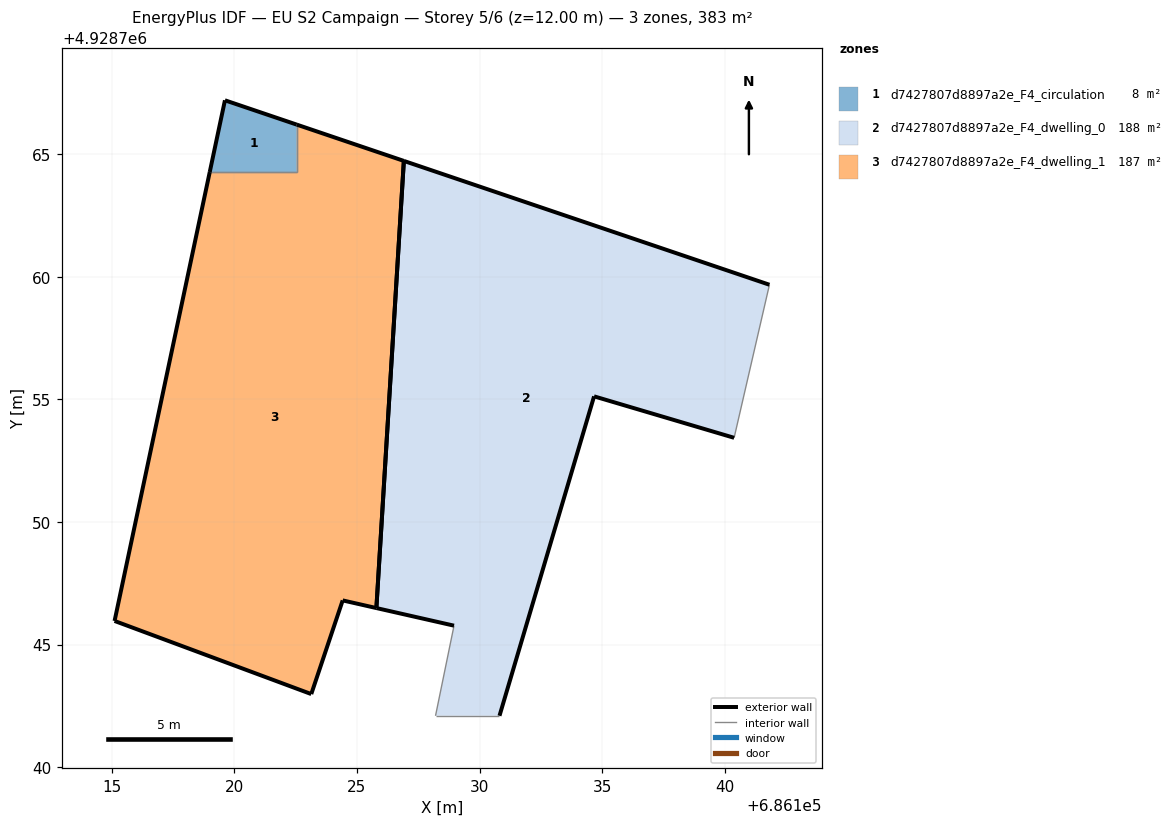
=== STOREY PLAN SPEC (per zone: floor XY polygon, exterior-wall plan segments, windows/doors) ===
zone 1: d7427807d8897a2e_F4_circulation  (8.0 m²)
  floor: (686122.55, 4928764.27) (686122.55, 4928766.20) (686119.62, 4928767.19) (686119.00, 4928764.27)
  exterior wall: (686119.00, 4928764.27) – (686119.62, 4928767.19)  [3.0 m]
  exterior wall: (686119.62, 4928767.19) – (686122.55, 4928766.20)  [3.1 m]
  interior walls: 2
zone 2: d7427807d8897a2e_F4_dwelling_0  (187.8 m²)
  floor: (686130.81, 4928742.10) (686134.67, 4928755.12) (686140.38, 4928753.43) (686141.82, 4928759.67) (686126.92, 4928764.72) (686125.79, 4928746.49) (686128.96, 4928745.77) (686128.21, 4928742.10)
  exterior wall: (686140.38, 4928753.43) – (686134.67, 4928755.12)  [6.0 m]
  exterior wall: (686134.67, 4928755.12) – (686130.81, 4928742.10)  [13.6 m]
  exterior wall: (686128.96, 4928745.77) – (686125.80, 4928746.49)  [3.2 m]
  exterior wall: (686126.92, 4928764.72) – (686141.82, 4928759.67)  [15.7 m]
  exterior wall: (686125.80, 4928746.49) – (686126.92, 4928764.72)  [18.3 m]
  interior walls: 3
zone 3: d7427807d8897a2e_F4_dwelling_1  (187.1 m²)
  floor: (686125.79, 4928746.49) (686126.92, 4928764.72) (686122.55, 4928766.20) (686122.55, 4928764.27) (686119.00, 4928764.27) (686115.12, 4928745.96) (686123.14, 4928742.98) (686124.42, 4928746.80)
  exterior wall: (686125.80, 4928746.49) – (686124.42, 4928746.80)  [1.4 m]
  exterior wall: (686124.42, 4928746.80) – (686123.14, 4928742.98)  [4.0 m]
  exterior wall: (686123.14, 4928742.98) – (686115.12, 4928745.96)  [8.6 m]
  exterior wall: (686115.12, 4928745.96) – (686119.00, 4928764.27)  [18.7 m]
  exterior wall: (686122.55, 4928766.20) – (686126.92, 4928764.72)  [4.6 m]
  exterior wall: (686126.92, 4928764.72) – (686125.80, 4928746.49)  [18.3 m]
  interior walls: 2

=== DERIVED (storey summary) ===
Building: EU S2 Campaign
Storey: 5 of 6  (floor level z = 12.00 m)
Storey gross floor area: 383.0 m²
Zones on this storey: 3
  - d7427807d8897a2e_F4_circulation: floor 8.0 m²; exterior wall 6.1 m (18.2 m²); WWR 0.0%
  - d7427807d8897a2e_F4_dwelling_0: floor 187.8 m²; exterior wall 56.8 m (170.4 m²); WWR 0.0%
  - d7427807d8897a2e_F4_dwelling_1: floor 187.1 m²; exterior wall 55.6 m (166.7 m²); WWR 0.0%
Zone adjacency (shared interzone walls):
  - d7427807d8897a2e_F4_circulation ↔ d7427807d8897a2e_F4_dwelling_1